Labelled photos from "dataset", an image-classification folder in rizky-strg/YOLO_BY_RIZKY. The possible labels are: balok hijau, balok hitam, balok merah, balok merah marun, balok putih.

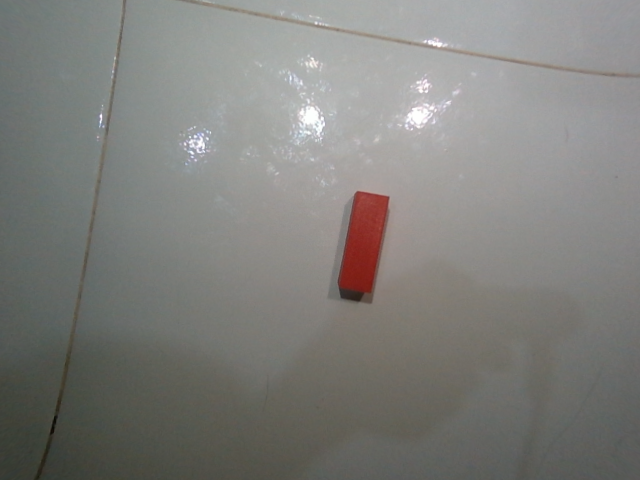
Label: balok merah

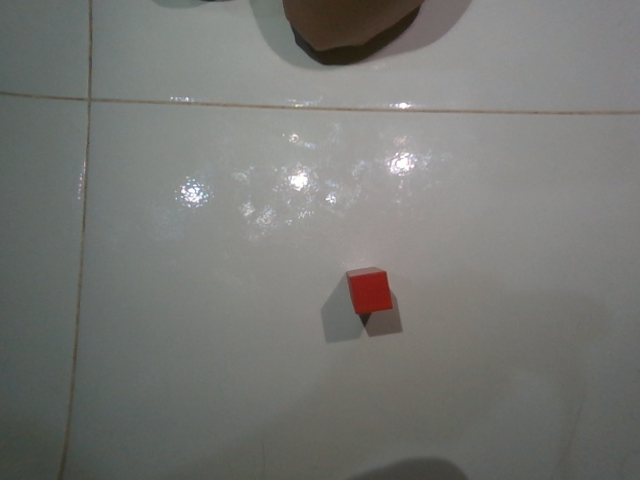
Label: balok merah

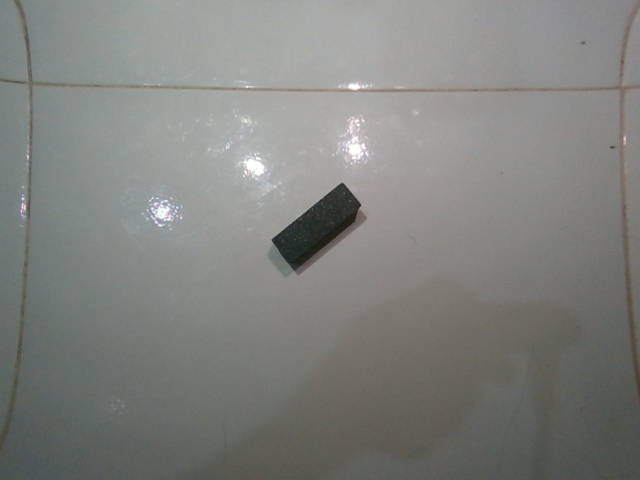
Label: balok hitam

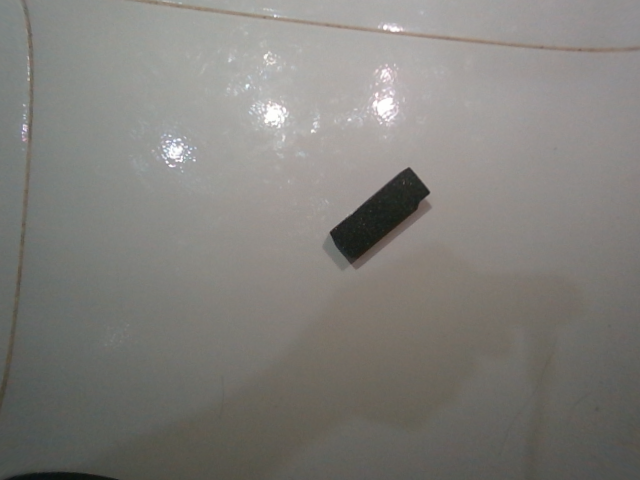
Label: balok hitam

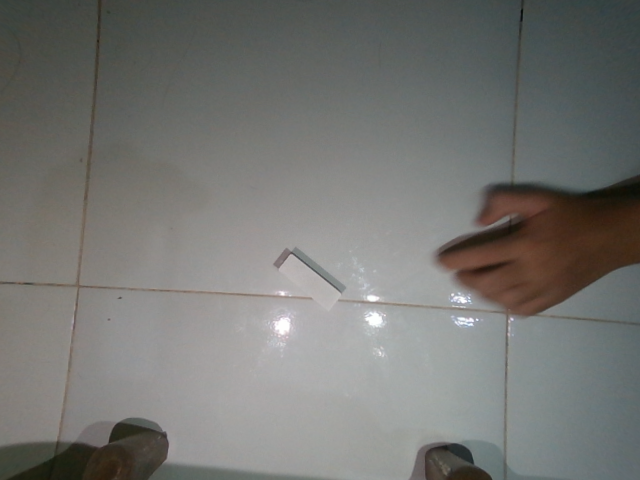
Label: balok putih

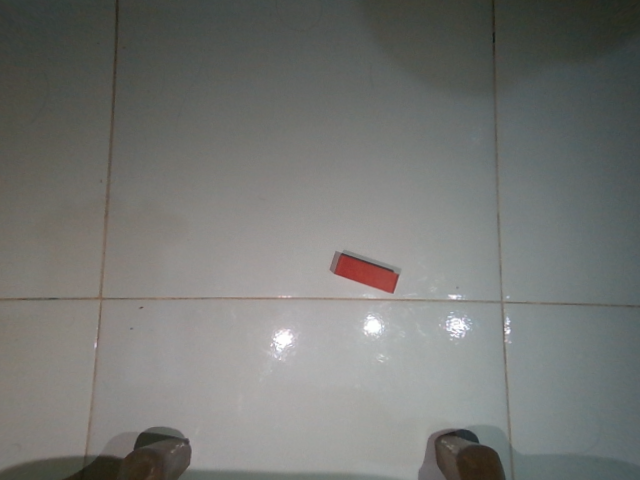
Label: balok merah
